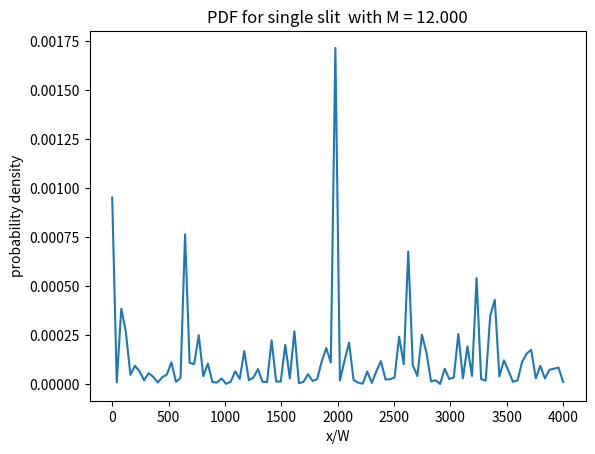
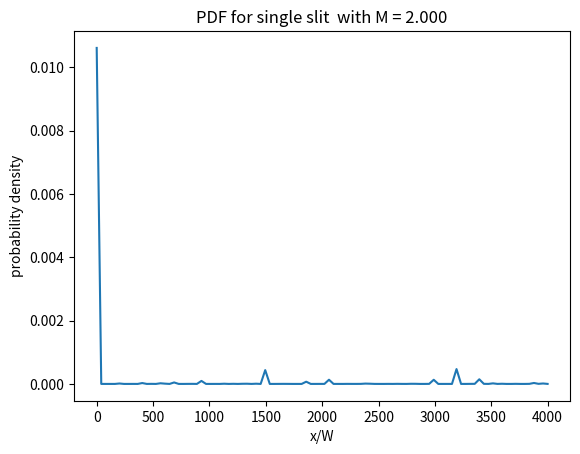
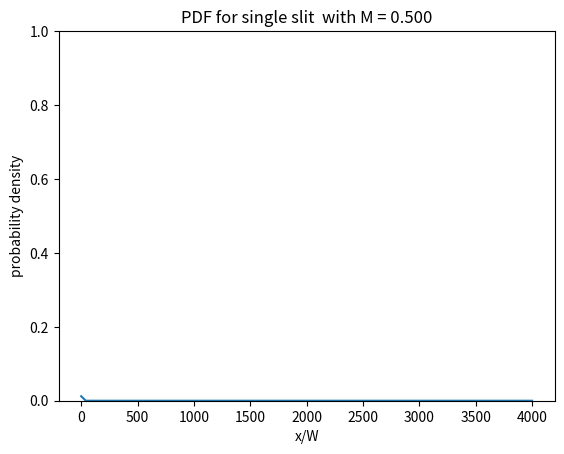
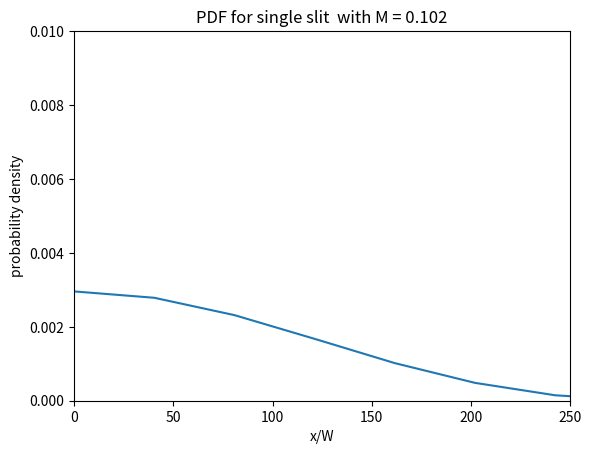

Recreate these plots in Python, in order.
# -*- coding: utf-8 -*-
"""
[redacted]
Created:    Tue Oct 29 17:10:09 2019

Description:    Investigation of single slit diffraction in the wide, narrow,
                and intermediate cases. PDF found using probability amplitude
                derived in from "From Photon to Neuron" by Philip Nelson, 
                equations 4.18 to 4.20
-----------
"""
import numpy as np
import matplotlib.pyplot as plt
import scipy.integrate as sci

plt.close('all')

#part a
def square(x): 
    return x*x

re, im = sci.quad(square, 0, 1)
print(re)

#part b
plt.figure('part b')
def find_diffraction_pattern(m_value): 
    x_vals = np.linspace(0, 4000, 100)
    psi2 = np.zeros(len(x_vals))
    M = m_value
    ctr = 0
    for x in x_vals: 
        #split the integrand into real and imaginary parts using the Euler formula
        def single_slit_re(u): 
            return np.cos((M**2)*(u - x)**2)
        def single_slit_im(u): 
            return np.sin((M**2)*(u - x)**2)
        #integrate each part
        re_value, error = sci.quad(single_slit_re, -0.5, 0.5, limit=100)
        im_value, error = sci.quad(single_slit_im, -0.5, 0.5, limit=100)
        #take the modulus of the full complex answer
        psi2[ctr] = np.abs(complex(re_value, im_value))**2
        ctr += 1
    

    PDF = psi2 / (np.sum(psi2) * (x_vals[1] - x_vals[0]) * 2)
    plt.plot(x_vals, PDF)
    axes = plt.gca()
    axes.set_title('PDF for single slit  with M = {:.3f}'.format(m_value))
    #axes are unitless
    axes.set_xlabel('x/W')
    axes.set_ylabel('probability density')
    
find_diffraction_pattern(12)

#part c
plt.figure('part c, M = 2')
find_diffraction_pattern(2)
plt.figure('part c, M = 0.5')
find_diffraction_pattern(0.5)
axes = plt.gca()
axes.set_ylim(0, 1)
#plt.close('all')

plt.figure('part d')
#part d
def find_M(W, d, lamda): 
    return W / (d * lamda / np.pi)**0.5

M = find_M(0.1E-3, 5, 600E-9)
print('M = {}'.format(M))
find_diffraction_pattern(M)
axes = plt.gca()
print('range = {}'.format(20E-2 / .05E-3))
axes.set_xlim(0, (250))
axes.set_ylim(0, (.01))